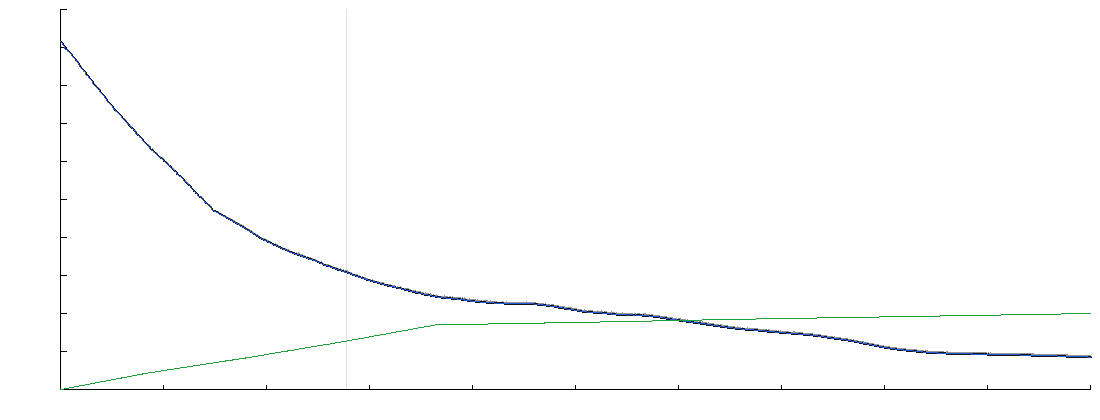

Values plotted in this chart, from the file beside it:
s_m, before_m, after_m, water_m, development, channel_half_width_m, channel_depth_m, kappa_n
0, 2638, 2638, 2638, 0.000, 0.0, 0.00, 0.000
101, 2625, 2625, 2625, 0.002, 0.1, 0.02, 0.000
202, 2610, 2610, 2610, 0.004, 0.2, 0.04, 0.000
302, 2601, 2601, 2602, 0.007, 0.4, 0.05, 0.000
403, 2597, 2596, 2596, 0.009, 0.5, 0.07, 0.000
504, 2582, 2583, 2584, 0.011, 0.6, 0.09, 0.000
605, 2573, 2576, 2576, 0.013, 0.7, 0.11, 0.000
705, 2575, 2572, 2572, 0.015, 0.9, 0.13, 0.000
806, 2560, 2561, 2561, 0.018, 1.0, 0.15, 0.001
907, 2553, 2553, 2554, 0.020, 1.1, 0.16, 0.001
1008, 2545, 2546, 2546, 0.022, 1.2, 0.18, 0.001
1109, 2543, 2541, 2541, 0.024, 1.3, 0.20, 0.001
1209, 2531, 2532, 2533, 0.026, 1.5, 0.22, 0.001
1310, 2525, 2525, 2525, 0.028, 1.6, 0.24, 0.001
1411, 2517, 2516, 2516, 0.031, 1.7, 0.25, 0.001
1512, 2506, 2507, 2507, 0.033, 1.8, 0.27, 0.001
1612, 2498, 2499, 2499, 0.035, 2.0, 0.29, 0.001
1713, 2489, 2489, 2490, 0.037, 2.1, 0.31, 0.001
1814, 2476, 2478, 2478, 0.039, 2.2, 0.33, 0.001
1915, 2475, 2471, 2471, 0.042, 2.3, 0.35, 0.001
2016, 2456, 2459, 2459, 0.044, 2.4, 0.36, 0.001
2116, 2456, 2452, 2452, 0.046, 2.6, 0.38, 0.001
2217, 2444, 2442, 2442, 0.048, 2.7, 0.40, 0.001
2318, 2434, 2433, 2433, 0.050, 2.8, 0.42, 0.002
2419, 2424, 2424, 2424, 0.053, 2.9, 0.44, 0.002
2519, 2413, 2413, 2414, 0.055, 3.1, 0.45, 0.002
2620, 2402, 2403, 2404, 0.057, 3.2, 0.47, 0.002
2721, 2397, 2396, 2396, 0.059, 3.3, 0.49, 0.002
2822, 2384, 2385, 2386, 0.061, 3.4, 0.51, 0.002
2923, 2375, 2377, 2377, 0.063, 3.5, 0.53, 0.002
3023, 2367, 2370, 2371, 0.066, 3.7, 0.54, 0.002
3124, 2370, 2365, 2366, 0.068, 3.8, 0.56, 0.002
3225, 2356, 2354, 2354, 0.070, 3.9, 0.58, 0.002
3326, 2345, 2344, 2344, 0.072, 4.0, 0.60, 0.002
3426, 2335, 2334, 2334, 0.074, 4.2, 0.62, 0.002
3527, 2328, 2325, 2326, 0.077, 4.3, 0.64, 0.002
3628, 2313, 2315, 2315, 0.079, 4.4, 0.65, 0.002
3729, 2308, 2307, 2308, 0.081, 4.5, 0.67, 0.002
3830, 2297, 2298, 2298, 0.083, 4.6, 0.69, 0.003
3930, 2295, 2290, 2291, 0.085, 4.8, 0.71, 0.003
4031, 2280, 2280, 2280, 0.088, 4.9, 0.73, 0.003
4132, 2272, 2272, 2272, 0.090, 5.0, 0.74, 0.003
4233, 2264, 2265, 2265, 0.092, 5.1, 0.76, 0.003
4334, 2263, 2259, 2259, 0.094, 5.2, 0.78, 0.003
4434, 2252, 2250, 2250, 0.096, 5.4, 0.80, 0.003
4535, 2238, 2240, 2240, 0.099, 5.5, 0.82, 0.003
4636, 2235, 2232, 2233, 0.101, 5.6, 0.84, 0.003
4737, 2225, 2223, 2224, 0.103, 5.7, 0.85, 0.003
4837, 2218, 2215, 2216, 0.105, 5.9, 0.87, 0.003
4938, 2210, 2207, 2207, 0.107, 6.0, 0.89, 0.003
5039, 2198, 2197, 2198, 0.109, 6.1, 0.91, 0.003
5140, 2187, 2187, 2188, 0.112, 6.2, 0.93, 0.003
5241, 2179, 2178, 2179, 0.114, 6.3, 0.94, 0.003
5341, 2170, 2168, 2169, 0.116, 6.5, 0.96, 0.004
5442, 2158, 2159, 2159, 0.118, 6.6, 0.98, 0.004
5543, 2157, 2152, 2153, 0.120, 6.7, 1.00, 0.004
5644, 2146, 2144, 2144, 0.123, 6.8, 1.02, 0.004
5744, 2138, 2135, 2136, 0.125, 7.0, 1.04, 0.004
5845, 2129, 2127, 2128, 0.127, 7.1, 1.05, 0.004
5946, 2116, 2118, 2118, 0.129, 7.2, 1.07, 0.004
... 1,121 more rows
